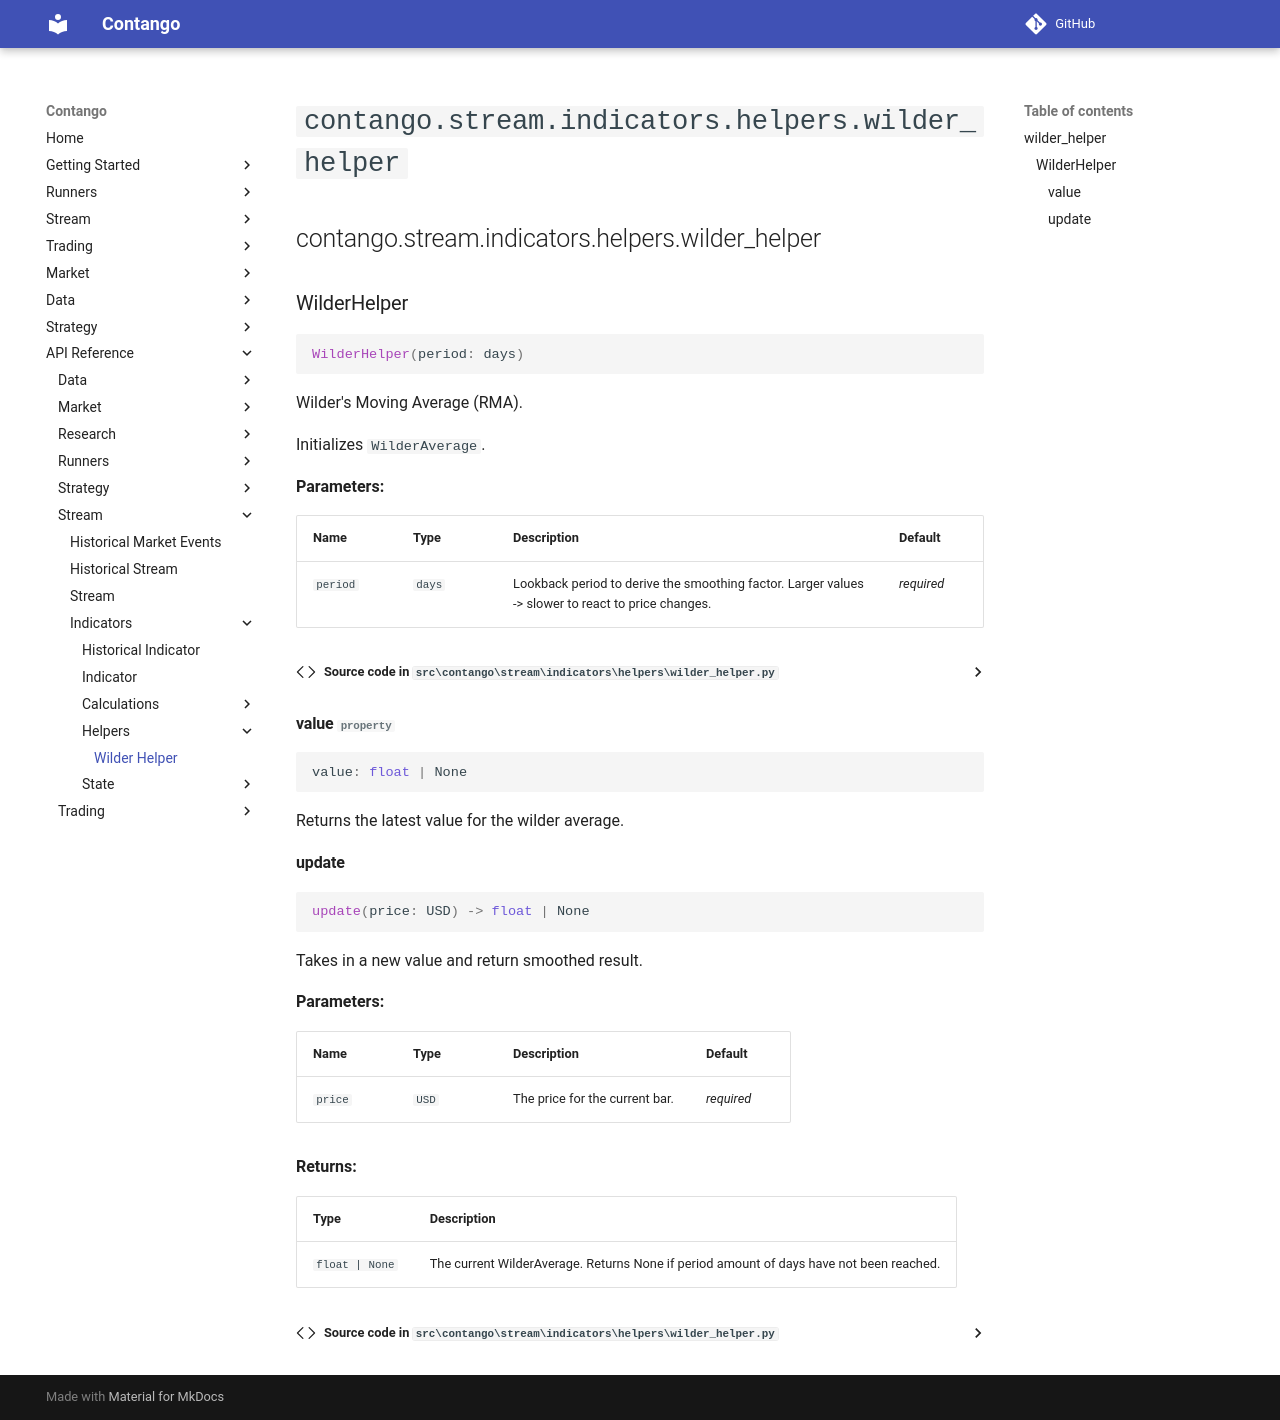

repository: igowuu/Contango · page: reference/stream/indicators/helpers/wilder_helper/index.html · generator: mkdocs

<!-- Auto-generated documentation -->
# `contango.stream.indicators.helpers.wilder_helper`

::: contango.stream.indicators.helpers.wilder_helper
